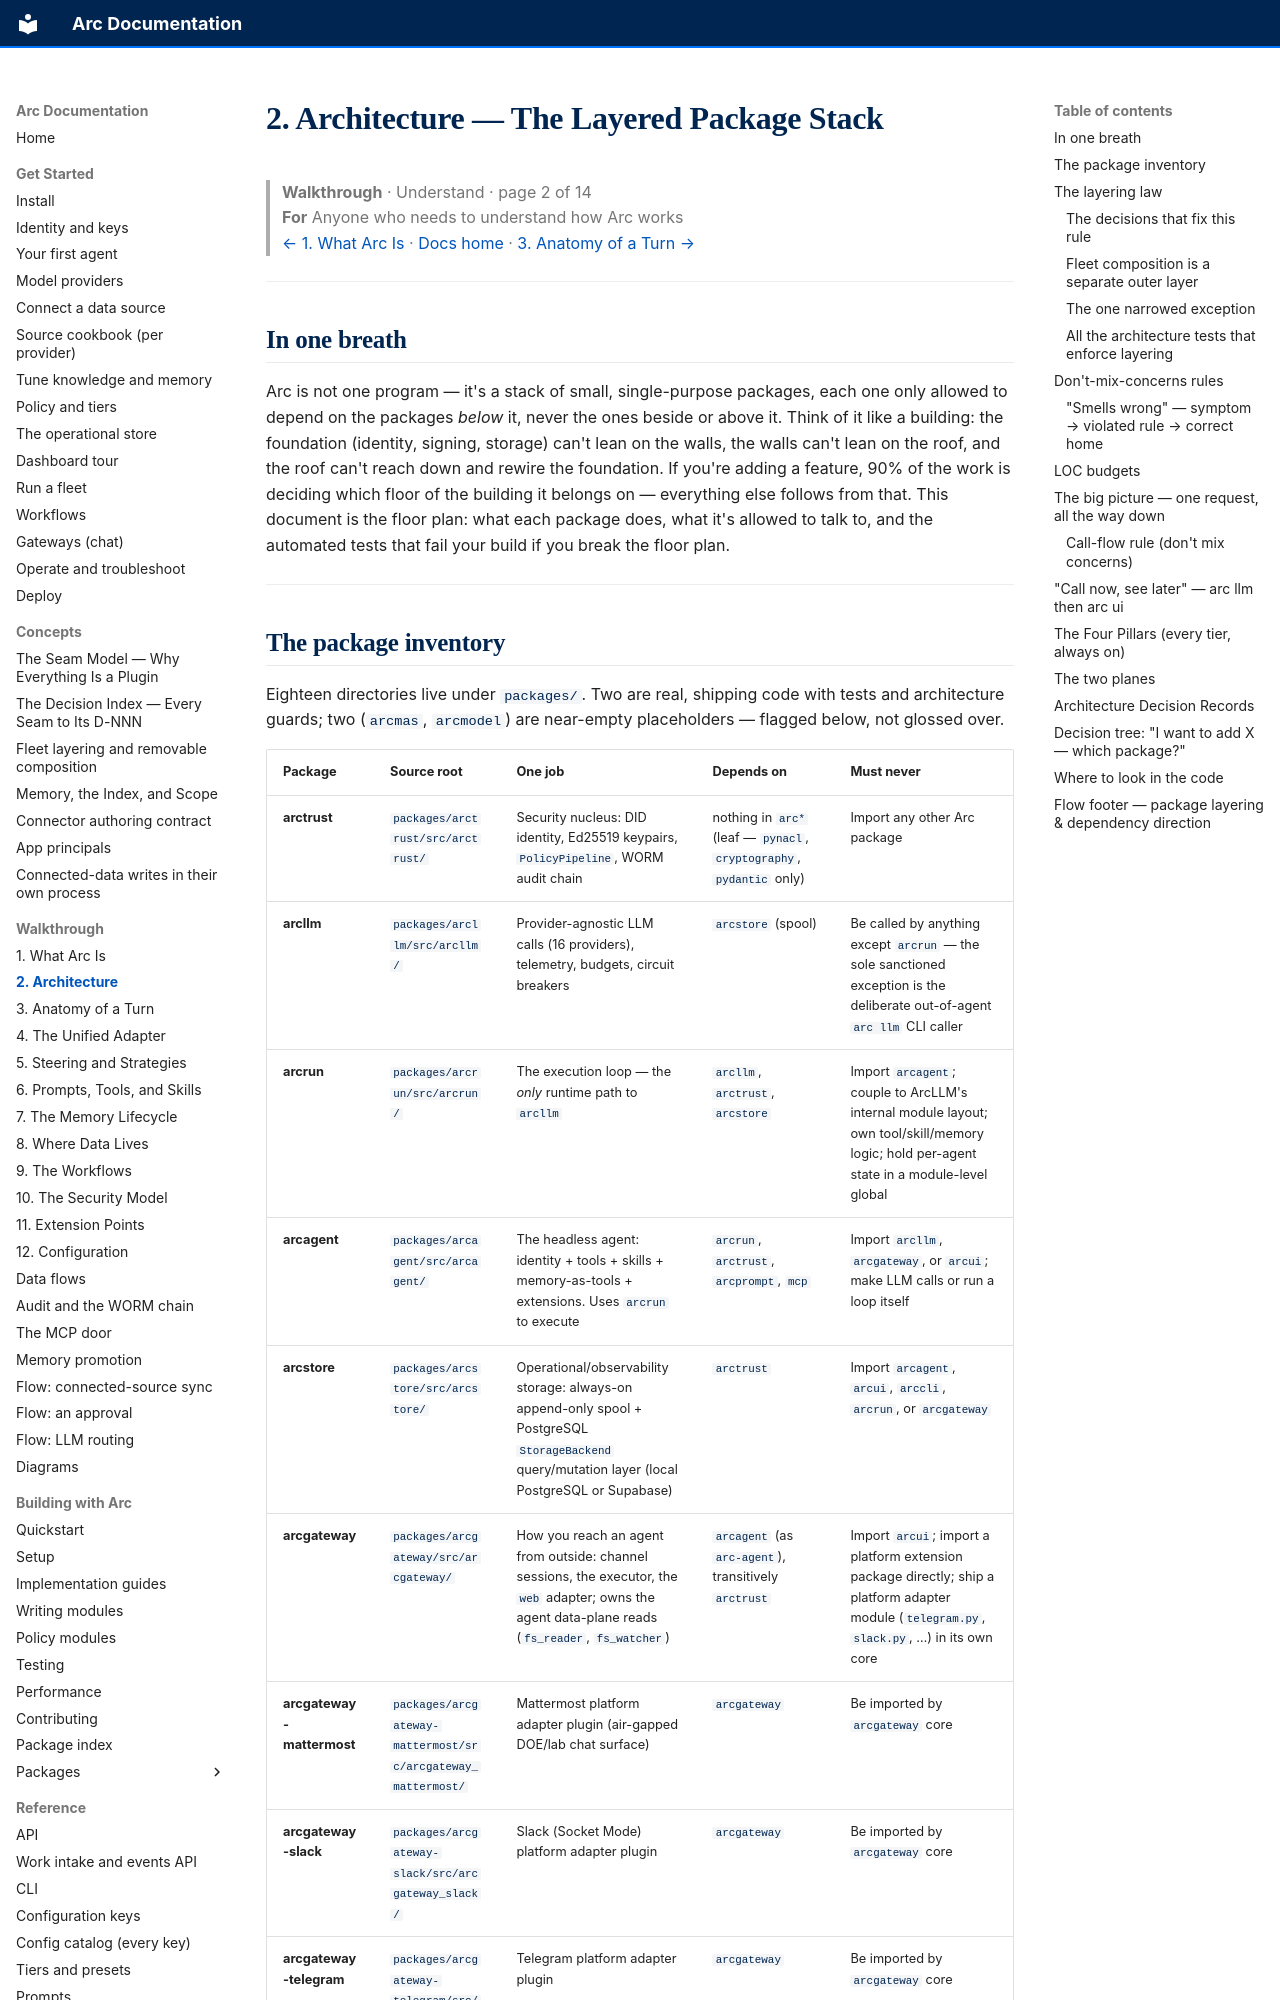

repository: joshuamschultz/Arc · page: walkthrough/02-architecture/index.html · generator: mkdocs

# 2. Architecture — The Layered Package Stack

> **Walkthrough**  ·  Understand  ·  page 2 of 14  
> **For** Anyone who needs to understand how Arc works  
> [← 1. What Arc Is](01-what-is-arc.md)  ·  [Docs home](../README.md)  ·  [3. Anatomy of a Turn →](03-anatomy-of-a-turn.md)

---

## In one breath

Arc is not one program — it's a stack of small, single-purpose packages, each
one only allowed to depend on the packages *below* it, never the ones beside
or above it. Think of it like a building: the foundation (identity, signing,
storage) can't lean on the walls, the walls can't lean on the roof, and the
roof can't reach down and rewire the foundation. If you're adding a feature,
90% of the work is deciding which floor of the building it belongs on —
everything else follows from that. This document is the floor plan: what each
package does, what it's allowed to talk to, and the automated tests that fail
your build if you break the floor plan.

---
